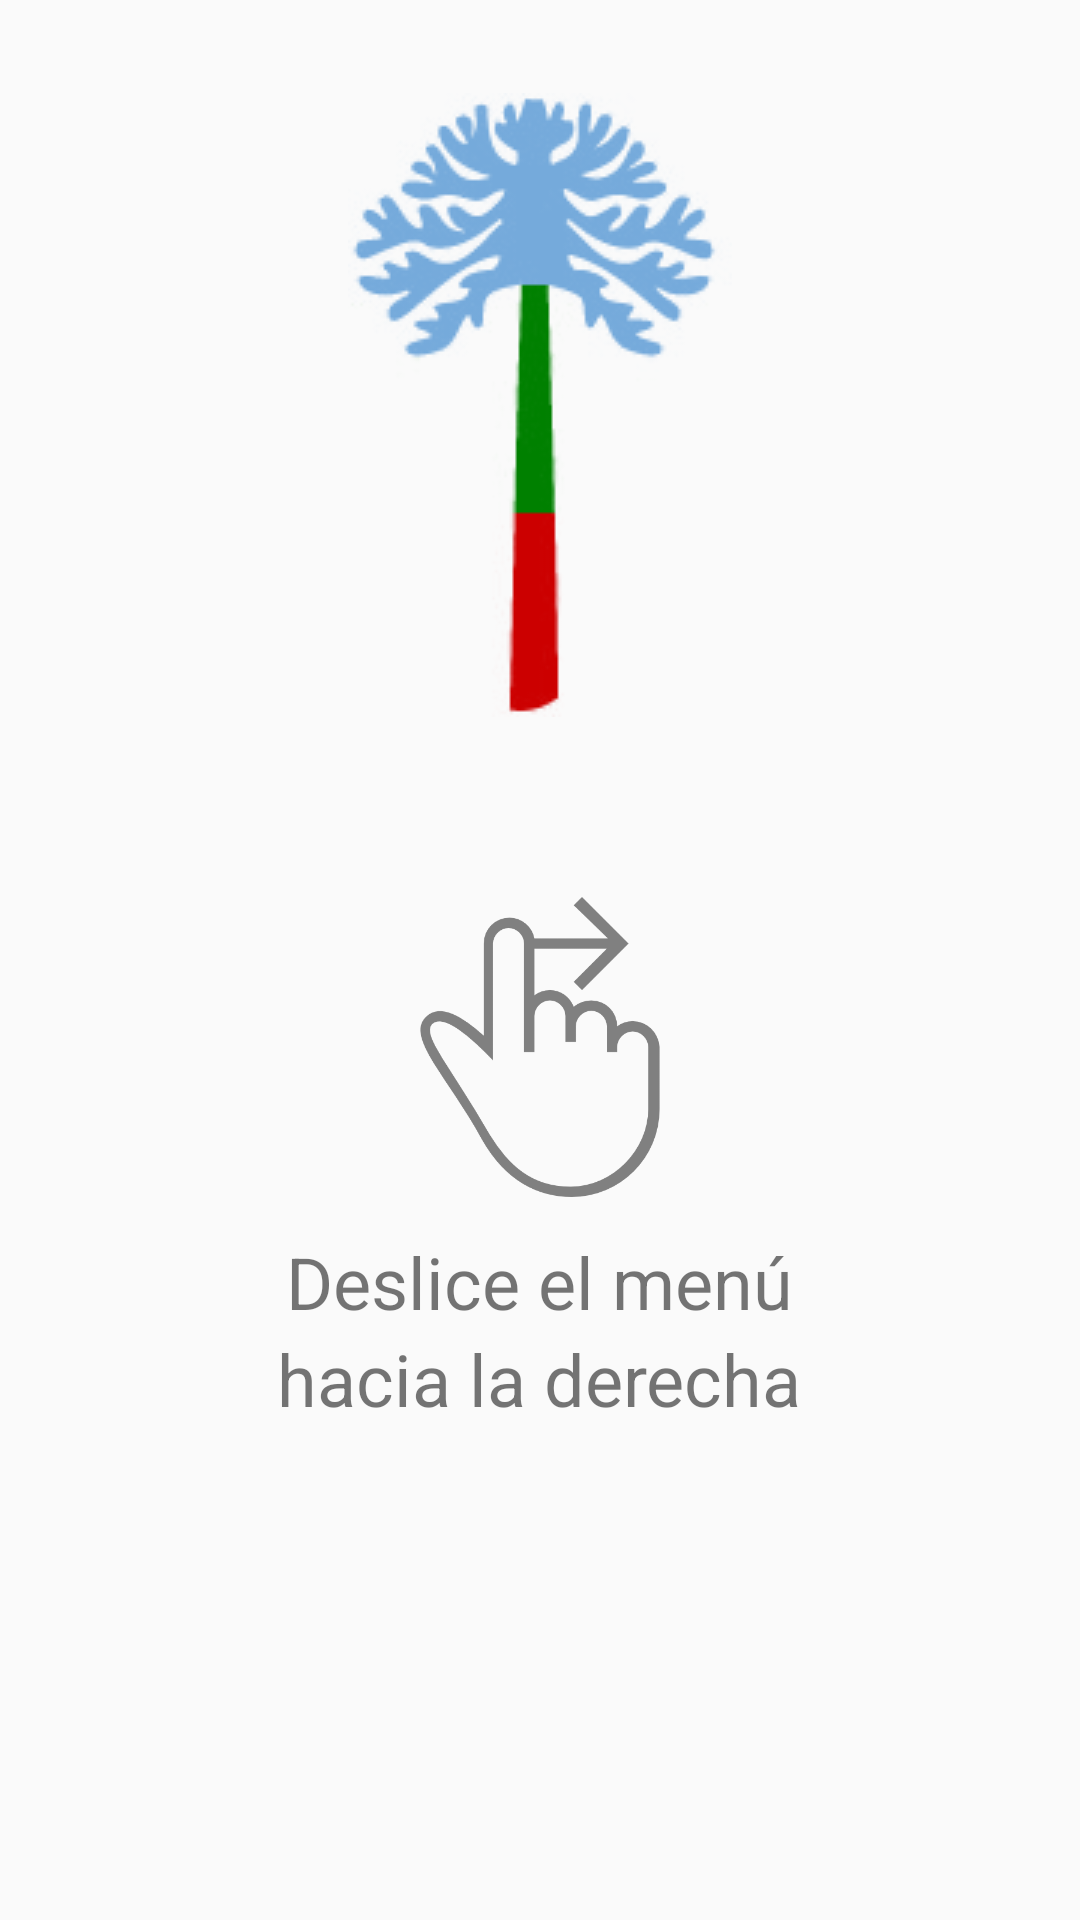

Here is an Android app screen rendered from its layout file. Give the layout XML and the strings, colors and styles it references.
<!-- AndroidManifest.xml: application theme AppTheme -->
<!-- res/layout/activity_principal.xml -->
<?xml version="1.0" encoding="utf-8"?>
<android.support.v4.widget.DrawerLayout xmlns:android="http://schemas.android.com/apk/res/android"
    xmlns:app="http://schemas.android.com/apk/res-auto"
    xmlns:tools="http://schemas.android.com/tools"
    android:id="@+id/drawer_principal"
    android:layout_width="match_parent"
    android:layout_height="match_parent"
    tools:context="com.ii.is.aplicacion.aplicacionmovil.Principal"
    android:fitsSystemWindows="true"
    tools:openDrawer="start">

    <FrameLayout
        android:layout_width="match_parent"
        android:layout_height="match_parent"
        android:id="@+id/contenedor"
        tools:layout_editor_absoluteX="8dp"
        tools:layout_editor_absoluteY="8dp"
        >

        <RelativeLayout
            android:layout_width="match_parent"
            android:layout_height="match_parent">

            <ImageView
                android:id="@+id/imageView6"
                android:layout_width="wrap_content"
                android:layout_height="wrap_content"
                android:layout_marginTop="31dp"
                app:srcCompat="@drawable/araucaria"
                android:layout_alignParentTop="true"
                android:layout_centerHorizontal="true" />

            <ImageView
                android:id="@+id/imageView7"
                android:layout_width="100dp"
                android:layout_height="100dp"
                android:layout_marginTop="60dp"
                app:srcCompat="@drawable/finger"
                android:layout_below="@+id/imageView6"
                android:layout_centerHorizontal="true" />

            <TextView
                android:id="@+id/textView18"
                android:layout_width="wrap_content"
                android:layout_height="wrap_content"
                android:layout_below="@+id/imageView7"
                android:layout_centerHorizontal="true"
                android:layout_marginTop="12dp"
                android:text="Deslice el menú"
                android:textSize="24sp" />

            <TextView
                android:id="@+id/textView19"
                android:layout_width="wrap_content"
                android:layout_height="wrap_content"
                android:layout_below="@+id/textView18"
                android:layout_centerHorizontal="true"
                android:text="hacia la derecha"
                android:textSize="24sp" />
        </RelativeLayout>

    </FrameLayout>

    <ListView android:id="@+id/left_drawer"
        android:layout_width="240dp"
        android:layout_height="match_parent"
        android:layout_gravity="start"
        android:choiceMode="singleChoice"
        android:divider="@android:color/transparent"
        android:dividerHeight="0dp"
        android:backgroundTint="@color/backGroundApp"
        android:background="#111"/>

</android.support.v4.widget.DrawerLayout>
<!-- resources referenced by this layout -->
<resources>
  <color name="backGroundApp">#f3f3f3</color>
  <!-- drawable araucaria: png bitmap (drawable, 13411 bytes) -->
  <!-- drawable finger: png bitmap (drawable, 15445 bytes) -->
  <style name="AppTheme" parent="Theme.AppCompat.Light.DarkActionBar">
          
          <item name="colorPrimary">@color/colorPrimary</item>
          <item name="colorPrimaryDark">@color/colorPrimaryDark</item>
          <item name="colorAccent">@color/colorAccent</item>
      </style>
  <color name="colorPrimary">#4cb944</color>
  <color name="colorPrimaryDark">#addfaa</color>
  <color name="colorAccent">#FF4081</color>
</resources>
